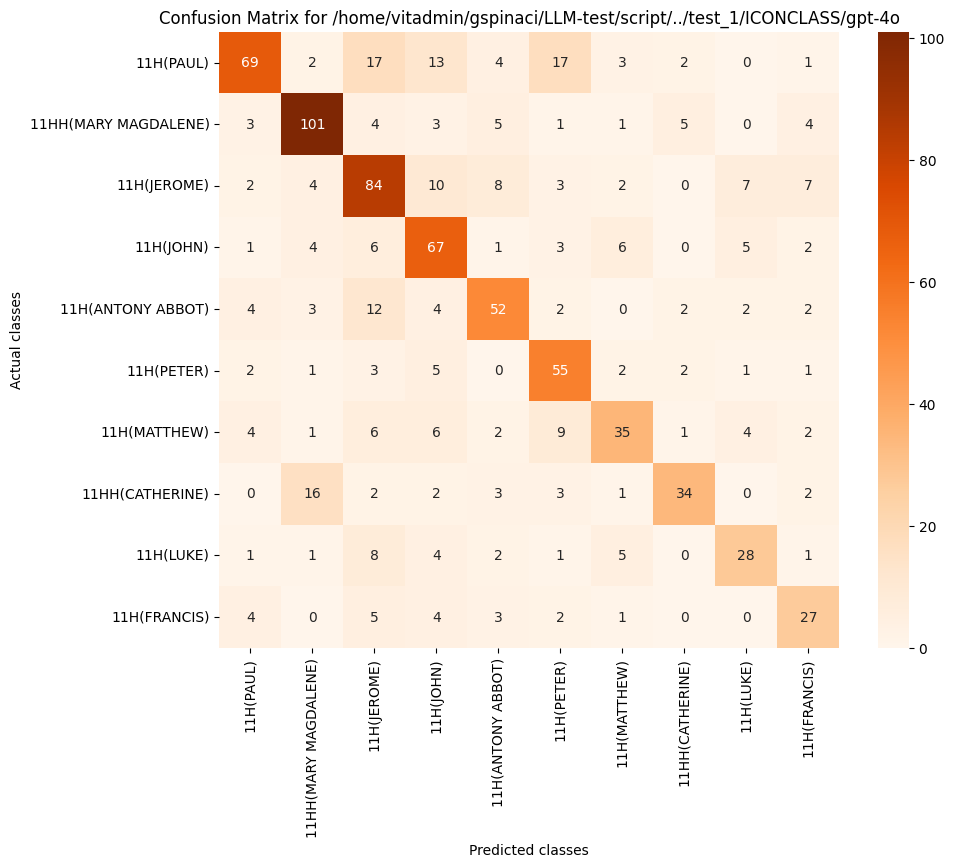

Data behind this chart, as committed beside it:
, 11H(PAUL), 11HH(MARY MAGDALENE), 11H(JEROME), 11H(JOHN), 11H(ANTONY ABBOT), 11H(PETER), 11H(MATTHEW), 11HH(CATHERINE), 11H(LUKE), 11H(FRANCIS)
11H(PAUL), 69, 2, 17, 13, 4, 17, 3, 2, 0, 1
11HH(MARY MAGDALENE), 3, 101, 4, 3, 5, 1, 1, 5, 0, 4
11H(JEROME), 2, 4, 84, 10, 8, 3, 2, 0, 7, 7
11H(JOHN), 1, 4, 6, 67, 1, 3, 6, 0, 5, 2
11H(ANTONY ABBOT), 4, 3, 12, 4, 52, 2, 0, 2, 2, 2
11H(PETER), 2, 1, 3, 5, 0, 55, 2, 2, 1, 1
11H(MATTHEW), 4, 1, 6, 6, 2, 9, 35, 1, 4, 2
11HH(CATHERINE), 0, 16, 2, 2, 3, 3, 1, 34, 0, 2
11H(LUKE), 1, 1, 8, 4, 2, 1, 5, 0, 28, 1
11H(FRANCIS), 4, 0, 5, 4, 3, 2, 1, 0, 0, 27
